Run: headless pygame with SDL's dummy video driver; simulated clock (each Clock.tick advances the game by its frame time, no real sleeping); random seed 0; keys injected as events and as key.get_pressed() state; no mouse input; restart key C tapped at the start of phases 3 and 4.
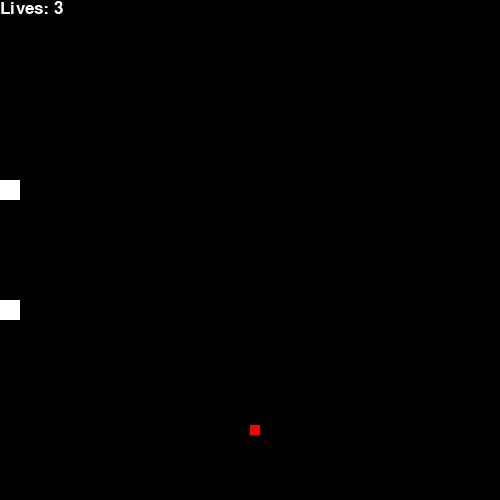
Frame 1 of 4 · flips 1–60 · no input
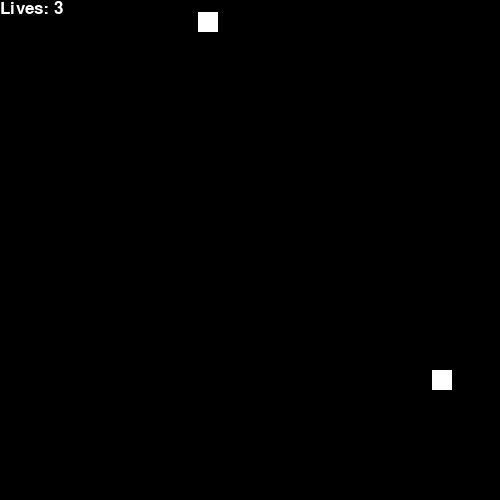
Frame 2 of 4 · flips 61–180 · tapped SPACE, RETURN · held RIGHT (→), D
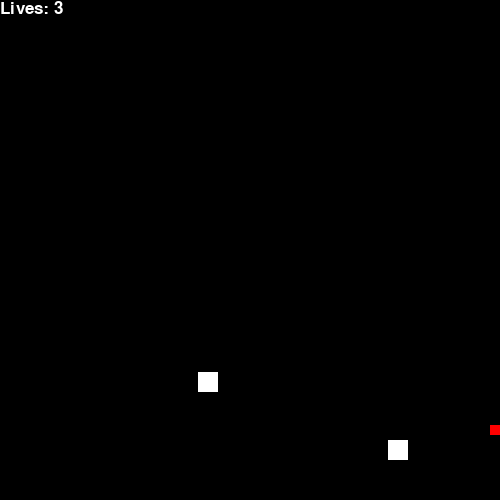
Frame 3 of 4 · flips 181–300 · tapped C · held DOWN (↓), S
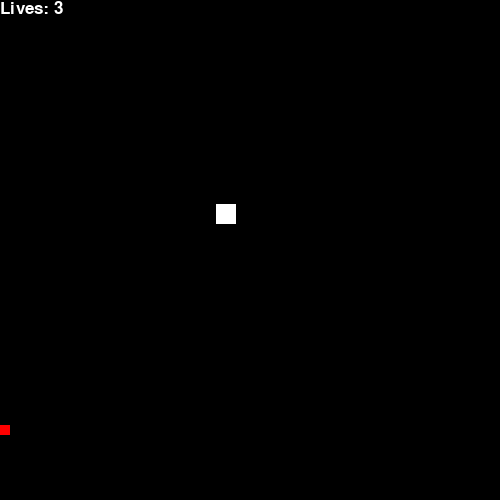
Frame 4 of 4 · flips 301–420 · tapped C · held LEFT (←), A, UP (↑), W

The pygame program that drew these frames:

import pygame
import time
import random

pygame.init()
white = (255,255,255)
black = (0,0,0)
red = (255,0,0)

display_width = 500
display_height = 500

screen = pygame.display.set_mode((display_width,display_height))
pygame.display.set_caption('Avoid')

x_change = 0
y_change = 0

FPS = 30
block_size = 10

font = pygame.font.SysFont(None, 25)
smallfont = pygame.font.SysFont("comicsansms",25)


def showLives(lives):
    text = smallfont.render("Lives: "+str(lives), True, white)
    screen.blit(text, [0,0])
def message_to_screen(msg,color):
    screen_text = font.render(msg, True, color)
    screen.blit(screen_text, [100,250])
                
clock = pygame.time.Clock()

def gameLoop():
    gameExit = False
    gameOver = False

    x = 250
    y = 425

    x_change = 0
    y_change = 0

    obj_speed = 5

    
    obj_y = 0
    obj_x = 0
    
    obj2_y = 0
    obj2_x = 0
    obj2_speed = 3
    
    lives = 3
    while not gameExit:
        while gameOver == True:
            screen.fill(white)
            message_to_screen("Game Over, Press C to play again or Q to quit", red)
            pygame.display.update()
            for event in pygame.event.get():
                if event.type == pygame.KEYDOWN:
                    if event.key == pygame.K_q:
                        gameExit = True
                        gameOver = False
                    if event.key == pygame.K_c:
                        gameLoop()
        for event in pygame.event.get():
            if event.type == pygame.QUIT:
                gameExit = True
            if event.type == pygame.KEYDOWN:
                if event.key == pygame.K_LEFT:
                    x_change = -block_size
                    y_change = 0
                elif event.key == pygame.K_RIGHT:
                    x_change = block_size
                    y_change = 0
            if event.type == pygame.KEYUP:
                if event.key == pygame.K_LEFT or event.key == pygame.K_RIGHT:
                    x_change = 0
                if event.key == pygame.K_UP or event.key == pygame.K_DOWN:
                    x_change = 0
                    y_change = 0
        if x > 500-block_size:
            x-=block_size
        if x < 0+block_size:
            x+=block_size
 #       if x >= display_width-block_size-block_size or x < 0:
 #           gameOver = True
        obj_y = obj_y + obj_speed
        if obj_y > display_height:
            obj_x = random.randrange(0, display_width-block_size)
            obj_y = -25
        obj2_y = obj2_y + obj2_speed
        if obj2_y > display_height:
            obj2_x = random.randrange(1, display_width-block_size)
            obj2_y = -27
            
        x += x_change
        y += y_change
        screen.fill(black)
      
        pygame.draw.rect(screen,white, [obj_x,obj_y,20,20])
        pygame.draw.rect(screen,white, [obj2_x,obj2_y,20,20])
        pygame.draw.rect(screen, red, [x,y,block_size,block_size])
        showLives(lives)
        pygame.display.update()
        if x == obj_x and y == obj_y:
            lives -= 1
        if lives == 0:
            gameOver = True
    clock.tick(FPS)
    pygame.quit()
    quit()

gameLoop()
